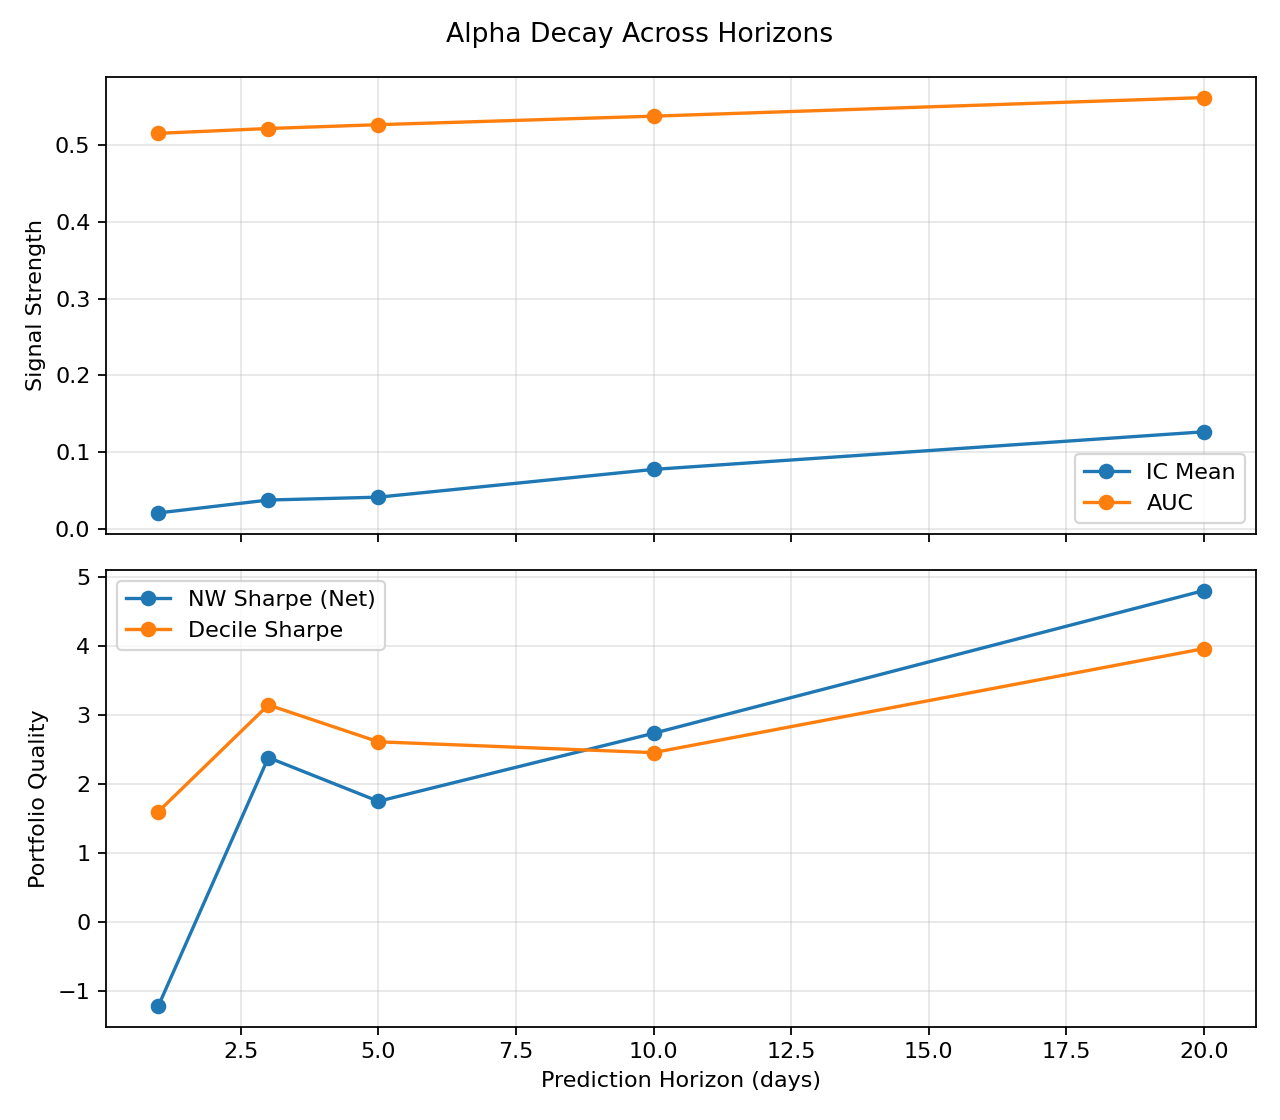

Values plotted in this chart, from the file beside it:
horizon_days, overall_auc, ic_mean, ic_ir, rank_net_sharpe, rank_net_sharpe_nw, rank_net_mean, decile_sharpe, decile_mean, rank_days
1, 0.5152, 0.02084, 2.883, -1.216, -1.216, -0.0005553, 1.6, 0.0007399, 441
3, 0.5214, 0.03764, 3.09, 2.288, 2.384, 0.003123, 3.146, 0.004449, 147
5, 0.5264, 0.04139, 2.663, 1.802, 1.75, 0.003459, 2.612, 0.005016, 88
10, 0.5375, 0.07753, 3.426, 2.29, 2.735, 0.01066, 2.455, 0.01164, 44
20, 0.5617, 0.1265, 4.237, 3.647, 4.803, 0.02977, 3.962, 0.03177, 22
